Run: headless pygame with SDL's dummy video driver; simulated clock (each Clock.tick advances the game by its frame time, no real sleeping); random seed 0; keys injected as events and as key.get_pressed() state; no mouse input.
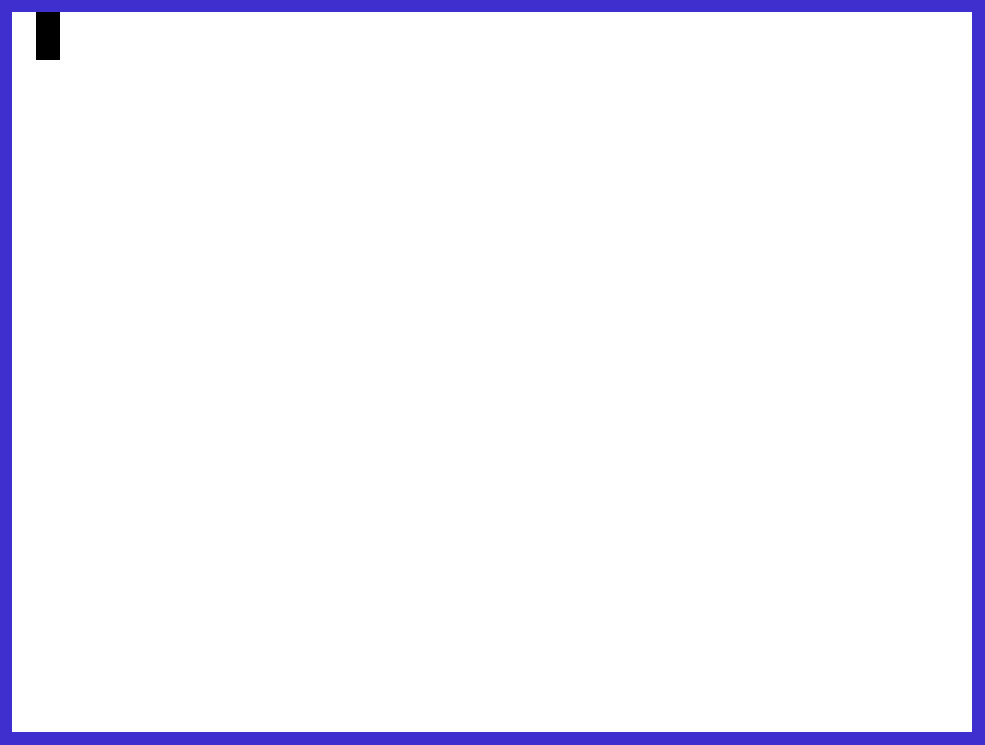
Frame 1 of 4 · flips 1–60 · no input
Frame 2 of 4 · flips 61–180 · tapped SPACE, RETURN · held RIGHT (→), D · screen unchanged from frame 1, image omitted
Frame 3 of 4 · flips 181–300 · held DOWN (↓), S · screen unchanged from frame 2, image omitted
Frame 4 of 4 · flips 301–420 · held LEFT (←), A, UP (↑), W · screen unchanged from frame 3, image omitted

The pygame program that drew these frames:

import pygame
pygame.init()
import random
import math

screen = pygame.display.set_mode((985,745))
width,height=screen.get_size()
clock = pygame.time.Clock()
fps=120



class Board:
    def __init__(self,x,y):
        self.x,self.y=x,y
        self.board=[[0 for i in range(x)] for j in range(y)]
        self.w,self.h=24,24
        self.snakes=[]
    def update(self):
        self.board=[[0 for i in range(self.x)] for j in range(self.y)]
        n_empty=[]
        for s in self.snakes:
            s.update()
            n_empty.extend(s.body)
        for b in n_empty:
            self.board[b[0]][b[1]]=1
            
        
    def display(self,screen:'pygame.Surface'):
        for i in range(len(self.board)):
            for j in range(len(self.board[i])):

                r=pygame.Rect(0,0,self.w,self.h)
                r.center=(self.w*(i)+self.w,self.h*(j)+self.h)
                pygame.draw.rect(screen, '#ffffff'if self.board[i][j]==0 else '#000000', r)
class Snake:
    def __init__(self,x=1,y=1):
        
        self.head=[x,y]
        self.body=[self.head,[1,0]]
        self.direction='s'
    def update(self):
        for i in range(len(self.body)):
            match self.direction:
                case 's':
                    self.body[i][1]+=1
                case 'w':
                    self.body[i][1]-=1
                case 'a':
                    self.body[i][0]-=1
                case 'd':
                    self.body[i][0]+=1

            if self.body[i][0]<0:
                self.body[i][0]=40+self.body[i][0]
            if self.body[i][0]>=40:
                self.body[i][0]=40-self.body[i][0]

            if self.body[i][1]<0:
                self.body[i][1]=30+self.body[i][1]
            if self.body[i][1]>=30:
                self.body[i][1]=30-self.body[i][1]
    
s=Snake()
b=Board(30,40)
b.snakes=[s]
running=True
while running:
    for event in pygame.event.get():
        if event.type==pygame.QUIT: running=False
        if event.type==pygame.KEYDOWN:
            if event.key==pygame.K_w:
                s.direction='w'
            if event.key==pygame.K_s:
                s.direction='s'
            if event.key==pygame.K_a:
                s.direction='a'
            if event.key==pygame.K_d:
                s.direction='d'
    screen.fill("#3f2fce")
    b.update()
    b.display(screen)
    pygame.display.flip()
    clock.tick(fps)
